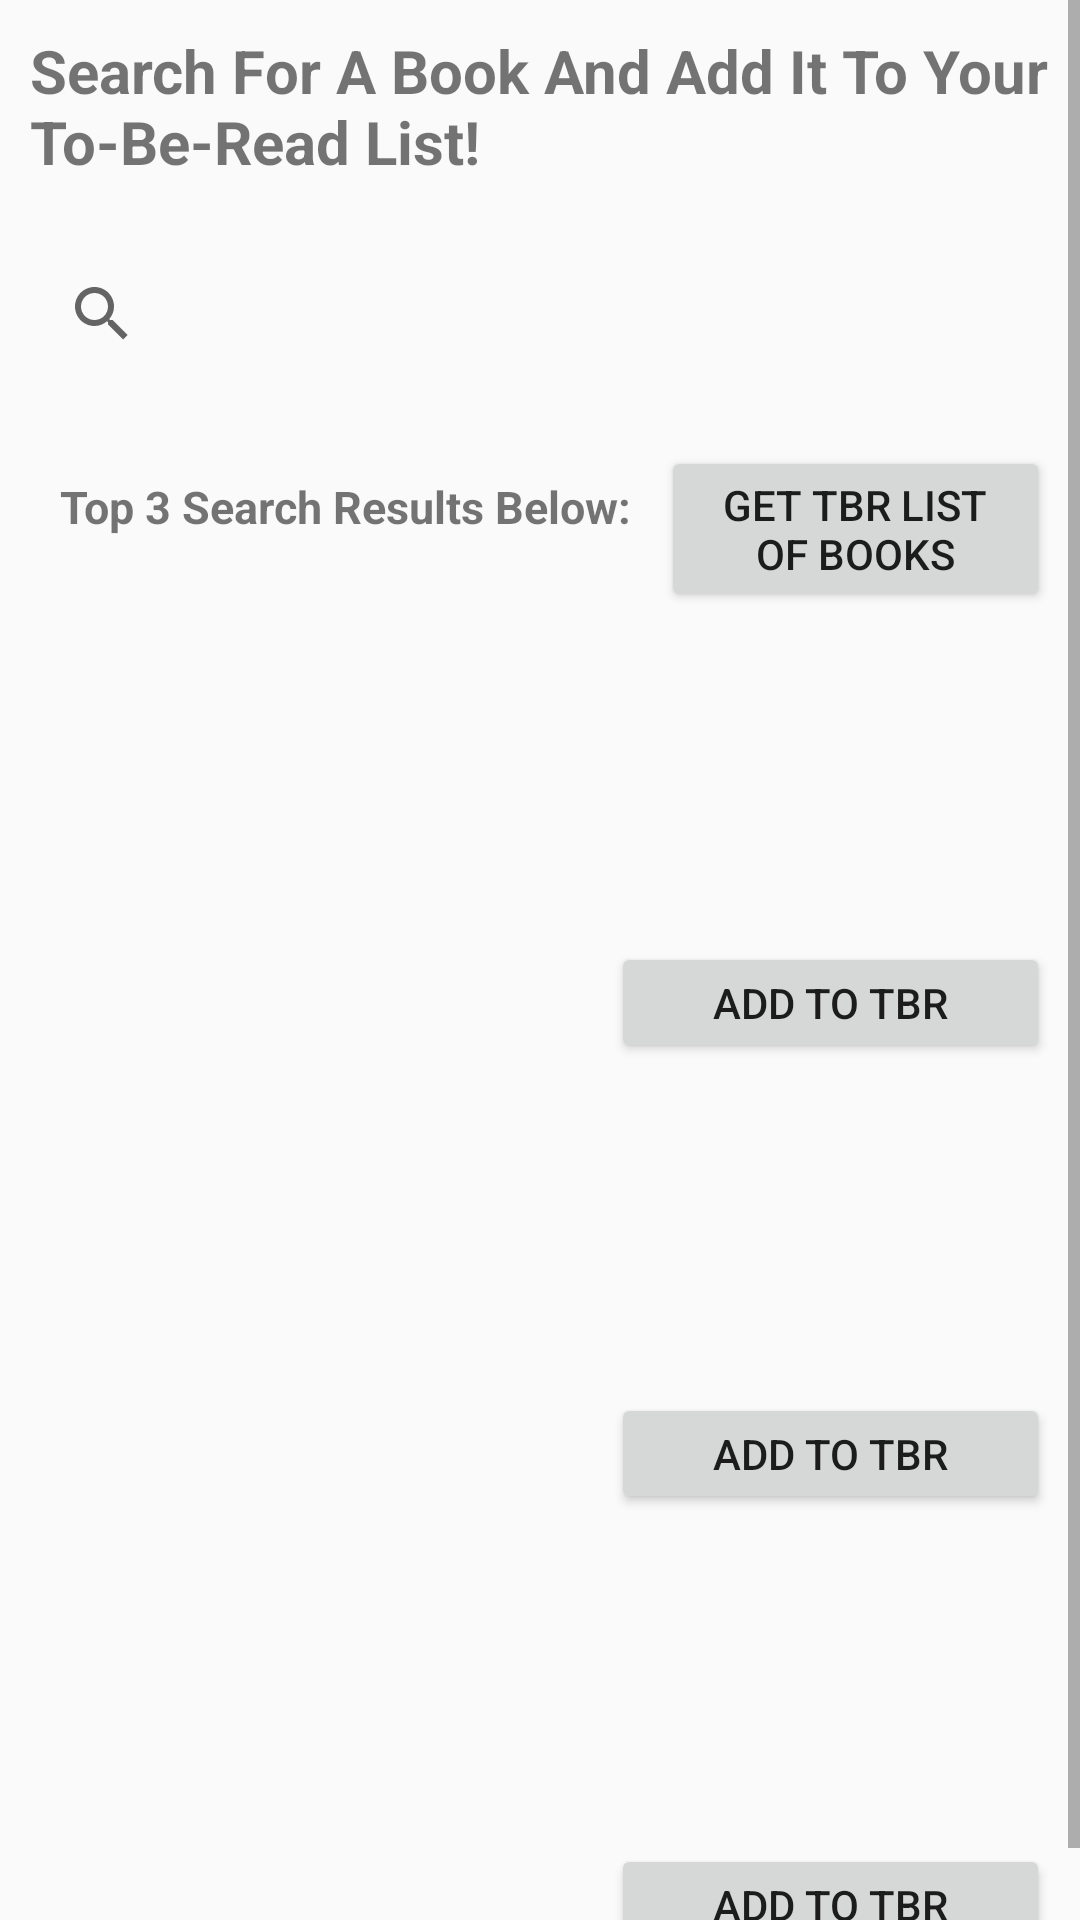

Reconstruct the res/layout file that produces this screen, plus the resources it refers to.
<!-- AndroidManifest.xml: application theme AppTheme -->
<!-- res/layout/fragment_book_search.xml -->
<?xml version="1.0" encoding="utf-8"?>
<ScrollView
    android:layout_width="match_parent"
    android:layout_height="match_parent"
    xmlns:android="http://schemas.android.com/apk/res/android">

<LinearLayout
    xmlns:android="http://schemas.android.com/apk/res/android"
    xmlns:tools="http://schemas.android.com/tools"
    android:layout_width="match_parent"
    android:layout_height="match_parent"
    tools:context=".fragments.BookSearchFragment"
    android:orientation="vertical"
    android:autoLink="web" >

    <TextView
        android:layout_width="wrap_content"
        android:layout_height="wrap_content"
        android:text="@string/searchTitle"
        android:textSize="20sp"
        android:textStyle="bold"
        android:layout_margin="10dp"/>

    <SearchView
        android:id="@+id/search"
        android:layout_width="match_parent"
        android:layout_height="wrap_content"
        android:layout_margin="10dp"
        android:textSize="15sp"/>

    <LinearLayout
        android:orientation="horizontal"
        android:layout_width="match_parent"
        android:layout_height="wrap_content"
        android:layout_margin="10dp">

        <TextView
            android:layout_width="wrap_content"
            android:layout_height="wrap_content"
            android:text="@string/explainSearch"
            android:textSize="15sp"
            android:textStyle="bold"
            android:layout_margin="10dp"/>

        <Button
            android:id="@+id/tbrButtonAll"
            android:layout_width="wrap_content"
            android:layout_height="wrap_content"
            android:layout_gravity="right"
            android:text="@string/notifButton"
            android:layout_weight="0.5"/>

    </LinearLayout>


    <LinearLayout
        android:orientation="horizontal"
        android:layout_width="match_parent"
        android:layout_height="wrap_content"
        android:layout_margin="10dp">

        <ImageView
            android:layout_width="wrap_content"
            android:layout_height="70dp"
            android:id="@+id/image1"
            android:gravity="left"
            android:layout_gravity="left"
            android:layout_weight="0.5"
            android:layout_marginRight="10dp"/>

        <TextView
            android:id="@+id/name1"
            android:layout_width="wrap_content"
            android:layout_height="wrap_content"
            android:textSize="15sp"
            android:layout_gravity="right"
            android:layout_weight="1"/>

    </LinearLayout>

    <LinearLayout
        android:orientation="horizontal"
        android:layout_width="match_parent"
        android:layout_height="wrap_content"
        android:layout_margin="10dp">

        <TextView
            android:id="@+id/link1"
            android:layout_width="wrap_content"
            android:layout_height="wrap_content"
            android:layout_margin="10dp"
            android:textSize="15sp"
            android:layout_weight="2"/>

        <Button
            android:id="@+id/tbrButton1"
            android:layout_width="wrap_content"
            android:layout_height="match_parent"
            android:layout_gravity="right"
            android:text="@string/addTbr"
            android:layout_weight="0.5"/>

    </LinearLayout>

    <LinearLayout
        android:orientation="horizontal"
        android:layout_width="match_parent"
        android:layout_height="wrap_content"
        android:layout_margin="10dp">

        <ImageView
            android:layout_width="wrap_content"
            android:layout_height="70dp"
            android:id="@+id/image2"
            android:gravity="left"
            android:layout_gravity="left"
            android:layout_weight="0.5"
            android:layout_marginRight="10dp"/>

        <TextView
            android:id="@+id/name2"
            android:layout_width="wrap_content"
            android:layout_height="wrap_content"
            android:textSize="15sp"
            android:layout_gravity="right"
            android:layout_weight="1"/>

    </LinearLayout>

    <LinearLayout
        android:orientation="horizontal"
        android:layout_width="match_parent"
        android:layout_height="wrap_content"
        android:layout_margin="10dp">

        <TextView
            android:id="@+id/link2"
            android:layout_width="wrap_content"
            android:layout_height="wrap_content"
            android:layout_margin="10dp"
            android:textSize="15sp"
            android:layout_weight="2"/>

        <Button
            android:id="@+id/tbrButton2"
            android:layout_width="wrap_content"
            android:layout_height="match_parent"
            android:layout_gravity="right"
            android:text="@string/addTbr"
            android:layout_weight="0.5"/>

    </LinearLayout>

    <LinearLayout
        android:orientation="horizontal"
        android:layout_width="match_parent"
        android:layout_height="wrap_content"
        android:layout_margin="10dp">

        <ImageView
            android:layout_width="wrap_content"
            android:layout_height="70dp"
            android:id="@+id/image3"
            android:gravity="left"
            android:layout_gravity="left"
            android:layout_weight="0.5"
            android:layout_marginRight="10dp"/>

        <TextView
            android:id="@+id/name3"
            android:layout_width="wrap_content"
            android:layout_height="wrap_content"
            android:textSize="15sp"
            android:layout_gravity="right"
            android:layout_weight="1"/>

    </LinearLayout>

    <LinearLayout
    android:orientation="horizontal"
    android:layout_width="match_parent"
    android:layout_height="wrap_content"
    android:layout_margin="10dp">

    <TextView
        android:id="@+id/link3"
        android:layout_width="wrap_content"
        android:layout_height="wrap_content"
        android:layout_margin="10dp"
        android:textSize="15sp"
        android:layout_weight="2"/>

    <Button
        android:id="@+id/tbrButton3"
        android:layout_width="wrap_content"
        android:layout_height="match_parent"
        android:layout_gravity="right"
        android:text="@string/addTbr"
        android:layout_weight="0.5"/>

</LinearLayout>

</LinearLayout>

</ScrollView>
<!-- resources referenced by this layout -->
<resources>
  <string name="addTbr">Add To TBR</string>
  <string name="explainSearch">Top 3 Search Results Below:</string>
  <string name="notifButton">Get TBR List Of Books</string>
  <string name="searchTitle">Search For A Book And Add It To Your To-Be-Read List!</string>
  <style name="AppTheme" parent="Theme.AppCompat.Light.NoActionBar">
          
          <item name="windowActionBar">false</item>
  
      </style>
</resources>
